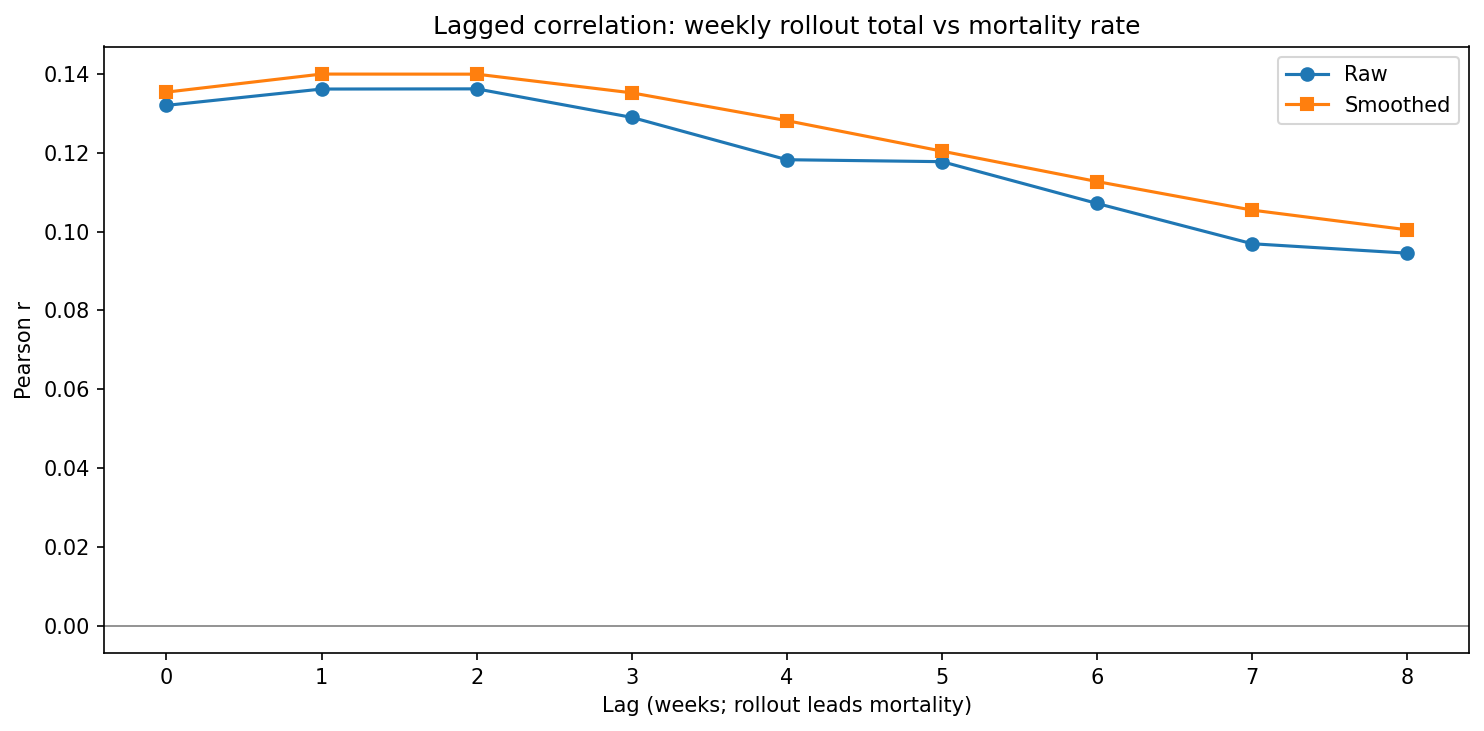

The table this chart was drawn from, first rows:
lag, r_raw, p_raw, n_raw, r_smooth, p_smooth, n_smooth
0, 0.1321, 0.04937, 222, 0.1354, 0.04381, 222
1, 0.1362, 0.04307, 221, 0.14, 0.03752, 221
2, 0.1363, 0.04348, 220, 0.14, 0.03799, 220
3, 0.129, 0.05659, 219, 0.1353, 0.04557, 219
4, 0.1183, 0.08144, 218, 0.1282, 0.0588, 218
5, 0.1178, 0.08345, 217, 0.1205, 0.07663, 217
6, 0.1072, 0.1163, 216, 0.1127, 0.09844, 216
7, 0.09694, 0.1566, 215, 0.1055, 0.1231, 215
8, 0.09454, 0.1682, 214, 0.1005, 0.1429, 214
